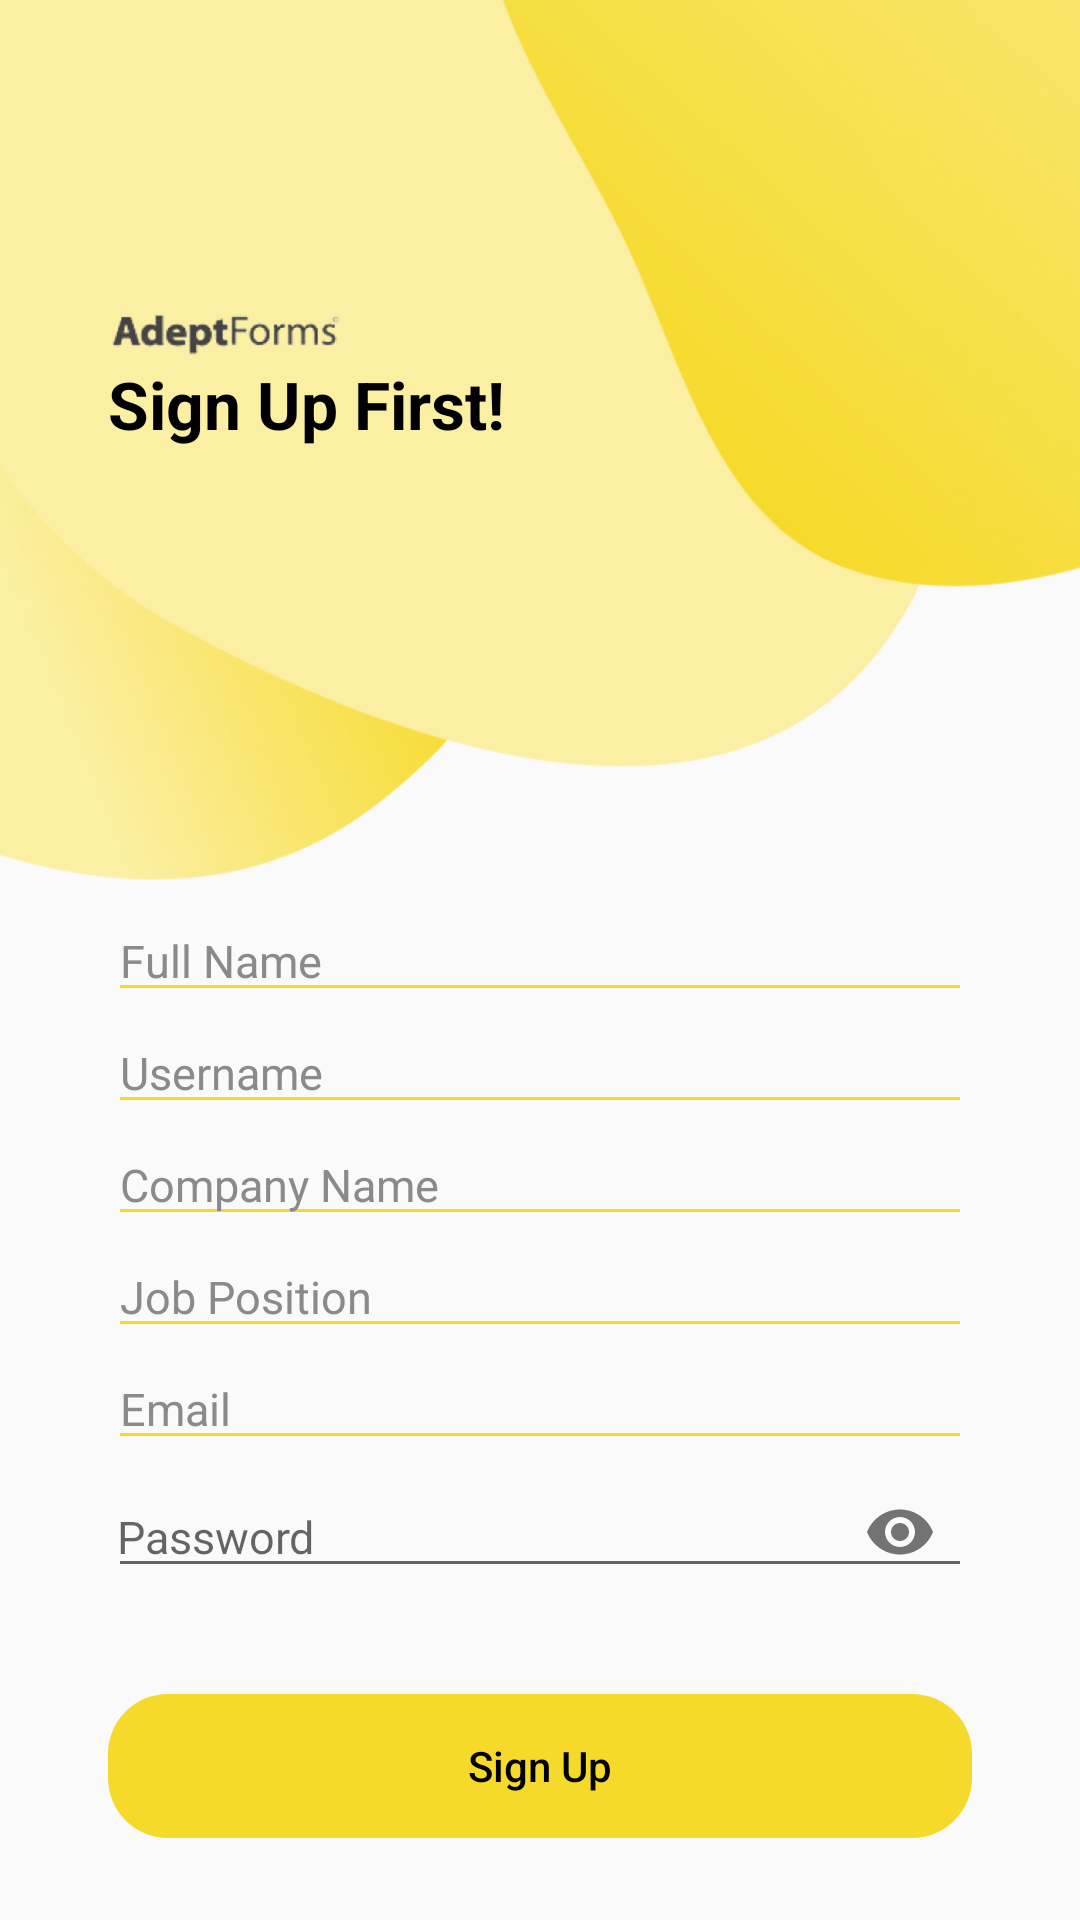

Android layout source for this screen:
<!-- AndroidManifest.xml: application theme Theme.Adeptforms -->
<!-- res/layout/activity_register.xml -->
<?xml version="1.0" encoding="utf-8"?>
<androidx.constraintlayout.widget.ConstraintLayout
    xmlns:android="http://schemas.android.com/apk/res/android"
    xmlns:app="http://schemas.android.com/apk/res-auto"
    xmlns:tools="http://schemas.android.com/tools"
    android:layout_width="match_parent"
    android:layout_height="match_parent"
    tools:context=".ui.activity.RegisterActivity">

    <ImageView
        android:id="@+id/imgLoginBackground"
        android:layout_width="match_parent"
        android:layout_height="0dp"
        android:contentDescription="@null"
        android:src="@drawable/logo_login"
        android:layout_marginBottom="170dp"
        app:layout_constraintBottom_toBottomOf="parent"/>

    <ScrollView
        android:id="@+id/scrollRegister"
        android:layout_width="match_parent"
        android:layout_height="wrap_content"
        android:scrollbars="none"
        android:overScrollMode="never"
        app:layout_constraintTop_toTopOf="parent">

        <androidx.constraintlayout.widget.ConstraintLayout
            android:layout_width="match_parent"
            android:layout_height="wrap_content">

            <ImageView
                android:id="@+id/imgAdeptForms"
                android:layout_width="80dp"
                android:layout_height="20dp"
                android:contentDescription="@null"
                android:layout_marginTop="100dp"
                android:src="@drawable/logo_adeptforms"
                app:layout_constraintTop_toTopOf="parent"
                app:layout_constraintStart_toStartOf="@id/etEmail"/>

            <TextView
                android:layout_width="wrap_content"
                android:layout_height="wrap_content"
                android:text="@string/tvSignUpFirst"
                android:textColor="@color/black"
                android:textStyle="bold"
                android:textAppearance="@style/TextAppearance.AppCompat.Large"
                app:layout_constraintTop_toBottomOf="@id/imgAdeptForms"
                app:layout_constraintStart_toStartOf="@id/etEmail"/>

            <EditText
                android:id="@+id/etFullName"
                android:layout_width="match_parent"
                android:layout_height="wrap_content"
                android:backgroundTint="@color/colorYellow1"
                android:layout_marginTop="300dp"
                android:layout_marginHorizontal="36dp"
                android:hint="@string/tvFullName"
                android:textSize="15sp"
                android:textColorHint="@color/colorGrey"
                android:textColor="@color/black"
                android:inputType="text"
                android:autofillHints="name"
                app:layout_constraintTop_toTopOf="parent"
                app:layout_constraintStart_toStartOf="parent" />

            <EditText
                android:id="@+id/etUsername"
                android:layout_width="match_parent"
                android:layout_height="wrap_content"
                android:backgroundTint="@color/colorYellow1"
                android:layout_marginHorizontal="36dp"
                android:hint="@string/tvUsername"
                android:textSize="15sp"
                android:textColorHint="@color/colorGrey"
                android:textColor="@color/black"
                android:inputType="text"
                android:autofillHints="name"
                app:layout_constraintTop_toBottomOf="@id/etFullName"
                app:layout_constraintStart_toStartOf="parent" />

            <EditText
                android:id="@+id/etCompanyName"
                android:layout_width="match_parent"
                android:layout_height="wrap_content"
                android:backgroundTint="@color/colorYellow1"
                android:layout_marginHorizontal="36dp"
                android:hint="@string/tvCompanyName"
                android:textSize="15sp"
                android:textColorHint="@color/colorGrey"
                android:textColor="@color/black"
                android:inputType="text"
                android:autofillHints="name"
                app:layout_constraintTop_toBottomOf="@id/etUsername"
                app:layout_constraintStart_toStartOf="parent" />

            <EditText
                android:id="@+id/etJobPosition"
                android:layout_width="match_parent"
                android:layout_height="wrap_content"
                android:backgroundTint="@color/colorYellow1"
                android:layout_marginHorizontal="36dp"
                android:hint="@string/tvJobPosition"
                android:textSize="15sp"
                android:textColorHint="@color/colorGrey"
                android:textColor="@color/black"
                android:inputType="text"
                android:autofillHints="name"
                app:layout_constraintTop_toBottomOf="@id/etCompanyName"
                app:layout_constraintStart_toStartOf="parent" />

            <EditText
                android:id="@+id/etEmail"
                android:layout_width="match_parent"
                android:layout_height="wrap_content"
                android:backgroundTint="@color/colorYellow1"
                android:layout_marginHorizontal="36dp"
                android:hint="@string/tvEmail"
                android:textSize="15sp"
                android:textColorHint="@color/colorGrey"
                android:textColor="@color/black"
                android:inputType="textEmailAddress"
                android:autofillHints="name"
                app:layout_constraintTop_toBottomOf="@+id/etJobPosition"
                app:layout_constraintStart_toStartOf="parent" />

            <com.google.android.material.textfield.TextInputLayout
                android:id="@+id/tilPassword"
                android:layout_width="match_parent"
                android:layout_height="wrap_content"
                android:layout_marginHorizontal="36dp"
                android:background="@android:color/transparent"
                app:hintTextAppearance="@color/colorYellow1"
                app:boxBackgroundColor="@android:color/transparent"
                app:hintEnabled="false"
                app:passwordToggleEnabled="true"
                app:passwordToggleDrawable="@drawable/show_password_selector"
                app:layout_constraintTop_toBottomOf="@id/etEmail"
                app:layout_constraintStart_toStartOf="@id/etEmail"
                app:layout_constraintEnd_toEndOf="@id/etEmail">

                <EditText
                    android:id="@+id/etPassword"
                    android:layout_width="match_parent"
                    android:layout_height="wrap_content"
                    android:paddingStart="3dp"
                    android:paddingEnd="0dp"
                    android:autofillHints="Password"
                    android:hint="@string/tvPassword"
                    android:inputType="textPassword"
                    android:textSize="15sp" />

            </com.google.android.material.textfield.TextInputLayout>

        </androidx.constraintlayout.widget.ConstraintLayout>



    </ScrollView>

    <Button
        android:id="@+id/btnSignUp"
        android:layout_width="match_parent"
        android:layout_height="wrap_content"
        android:layout_marginTop="30dp"
        android:layout_marginHorizontal="36dp"
        android:text="@string/btnSignUp"
        android:textColor="@color/black"
        android:textAllCaps="false"
        android:background="@drawable/ripple_yellow"
        style="?android:attr/borderlessButtonStyle"
        app:layout_constraintTop_toBottomOf="@id/scrollRegister"
        app:layout_constraintStart_toStartOf="@id/scrollRegister"
        app:layout_constraintEnd_toEndOf="@id/scrollRegister"/>

    <TextView
        android:id="@+id/tvSignIn"
        android:layout_width="0dp"
        android:layout_height="wrap_content"
        android:layout_marginTop="20dp"
        android:weightSum="2"
        android:layout_marginHorizontal="20dp"
        android:padding="5dp"
        android:focusable="true"
        android:clickable="true"
        android:foreground="?android:attr/selectableItemBackground"
        android:layout_marginStart="3dp"
        android:text="@string/tvSignIn"
        android:textStyle="bold"
        android:gravity="center"
        app:layout_constraintTop_toBottomOf="@id/btnSignUp"
        app:layout_constraintStart_toStartOf="@id/btnSignUp"/>

    <TextView
        android:id="@+id/tvForgotPassword"
        android:layout_width="0dp"
        android:layout_height="wrap_content"
        android:weightSum="2"
        android:layout_marginHorizontal="20dp"
        android:padding="5dp"
        android:focusable="true"
        android:clickable="true"
        android:foreground="?android:attr/selectableItemBackground"
        android:layout_marginStart="3dp"
        android:text="@string/tvForgotPasswords"
        android:textStyle="bold"
        android:gravity="center"
        app:layout_constraintTop_toTopOf="@+id/tvSignIn"
        app:layout_constraintEnd_toEndOf="@id/btnSignUp"/>


</androidx.constraintlayout.widget.ConstraintLayout>
<!-- resources referenced by this layout -->
<resources>
  <color name="black">#FF000000</color>
  <color name="colorGrey">#8A8A8A</color>
  <color name="colorYellow1">#F6DA2B</color>
  <!-- drawable logo_adeptforms: png bitmap (drawable, 37432 bytes) -->
  <!-- drawable logo_login: png bitmap (drawable, 279935 bytes) -->
  <!-- drawable ripple_yellow (drawable) -->
  <?xml version="1.0" encoding="utf-8"?>
  <ripple
      xmlns:android="http://schemas.android.com/apk/res/android"
      android:color="?colorControlHighlight">
      <item>
          <shape>
              <solid android:color="@color/colorYellow1" />
              <corners android:radius="20dp" />
          </shape>
      </item>
  </ripple>
  <string name="btnSignUp">Sign Up</string>
  <string name="tvCompanyName">Company Name</string>
  <string name="tvEmail">Email</string>
  <string name="tvForgotPasswords">Forgot Passwords</string>
  <string name="tvFullName">Full Name</string>
  <string name="tvJobPosition">Job Position</string>
  <string name="tvPassword">Password</string>
  <string name="tvSignIn">Sign In</string>
  <string name="tvSignUpFirst">Sign Up First!</string>
  <string name="tvUsername">Username</string>
  <style name="Theme.Adeptforms" parent="Theme.AppCompat.Light.NoActionBar">
          
          <item name="colorPrimary">@color/colorYellow1</item>
          <item name="colorPrimaryVariant">@color/colorYellow1</item>
          <item name="colorOnPrimary">@color/white</item>
          
          <item name="colorSecondary">@color/colorYellow1</item>
          <item name="colorSecondaryVariant">@color/teal_700</item>
          <item name="colorOnSecondary">@color/black</item>
          
          <item name="android:statusBarColor" tools:targetApi="l">@android:color/transparent</item>
          <item name="android:textColor">@color/black</item>
      </style>
  <color name="white">#FFFFFFFF</color>
  <color name="teal_700">#FF018786</color>
</resources>
